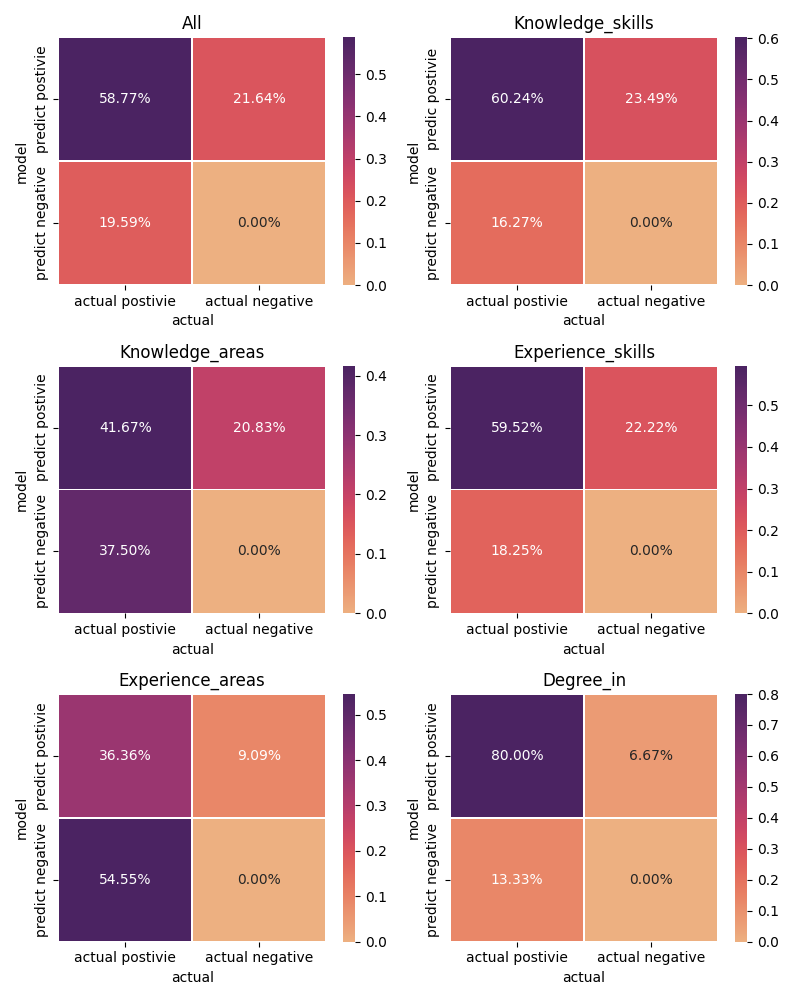

Source data for this figure (header and first rows):
, Relation, F1_score, precision, recall
0, knowledge_skills, 0.7519, 0.7194, 0.7874
1, knowledge_areas, 0.5882, 0.6667, 0.5263
2, experience_skills, 0.7463, 0.7282, 0.7653
3, experience_areas, 0.5333, 0.8, 0.4
4, degree_in, 0.8889, 0.9231, 0.8571
5, All, 0.7403, 0.7309, 0.75
6, Micro-average, 0.7017, 0.7309, 0.75
7, Macro-average, 0.7017, 0.7675, 0.6672
